Run: headless pygame with SDL's dummy video driver; simulated clock (each Clock.tick advances the game by its frame time, no real sleeping); random seed 0; keys injected as events and as key.get_pressed() state; no mouse input.
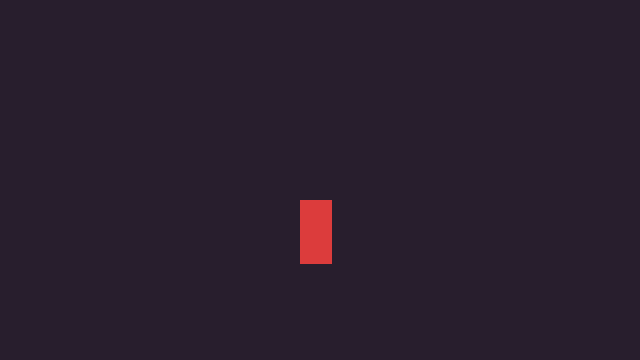
Frame 1 of 4 · flips 1–60 · no input
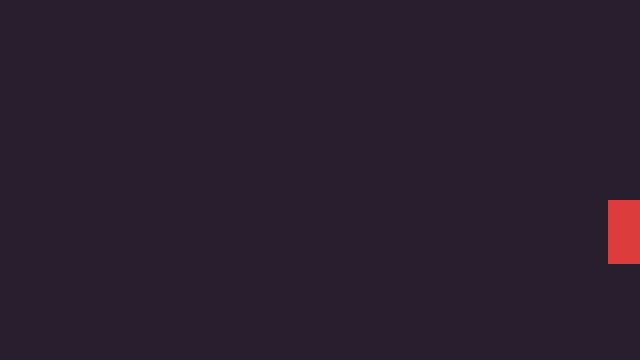
Frame 2 of 4 · flips 61–180 · tapped SPACE, RETURN · held RIGHT (→), D
Frame 3 of 4 · flips 181–300 · held DOWN (↓), S · screen unchanged from frame 2, image omitted
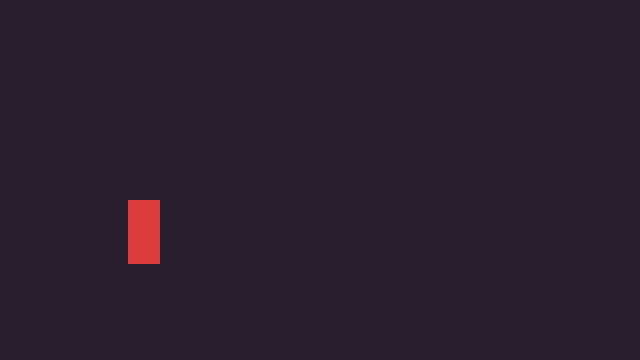
Frame 4 of 4 · flips 301–420 · held LEFT (←), A, UP (↑), W

The pygame program that drew these frames:

import pygame
import sys

# 1. Initialize Pygame
pygame.init()

# 2. Setup the Screen
SCREEN_WIDTH = 640
SCREEN_HEIGHT = 360
screen = pygame.display.set_mode((SCREEN_WIDTH, SCREEN_HEIGHT))
pygame.display.set_caption("My Blasphemous Project")

# 3. Setup the Game Clock
clock = pygame.time.Clock()
FPS = 60

# --- PLAYER PROPERTIES ---
# Create a rectangle at X=300, Y=200, with a Width=32 and Height=64 (knight proportions)
player_rect = pygame.Rect(300, 200, 32, 64)
player_speed = 4  # How many pixels the player moves per frame

# --- THE GAME LOOP ---
running = True
while running:
    # --- PHASE 1: GET INPUT ---
    for event in pygame.event.get():
        if event.type == pygame.QUIT:
            running = False

    # Get a dictionary of all keyboard keys currently being held down
    keys = pygame.key.get_pressed()

    # --- PHASE 2: UPDATE LOGIC ---
    # Move left
    if keys[pygame.K_LEFT]:
        player_rect.x -= player_speed
    # Move right
    if keys[pygame.K_RIGHT]:
        player_rect.x += player_speed

    # Screen boundaries (Keep the player inside the window)
    if player_rect.left < 0:
        player_rect.left = 0
    if player_rect.right > SCREEN_WIDTH:
        player_rect.right = SCREEN_WIDTH

    # --- PHASE 3: RENDER (DRAW) ---
    screen.fill((40, 30, 45))  # Clear screen with dark purple

    # Draw our player rectangle onto the screen
    pygame.draw.rect(screen, (220, 60, 60), player_rect)  # Crimson red box

    # Refresh the display
    pygame.display.flip()

    # Maintain exactly 60 FPS
    clock.tick(FPS)

pygame.quit()
sys.exit()
